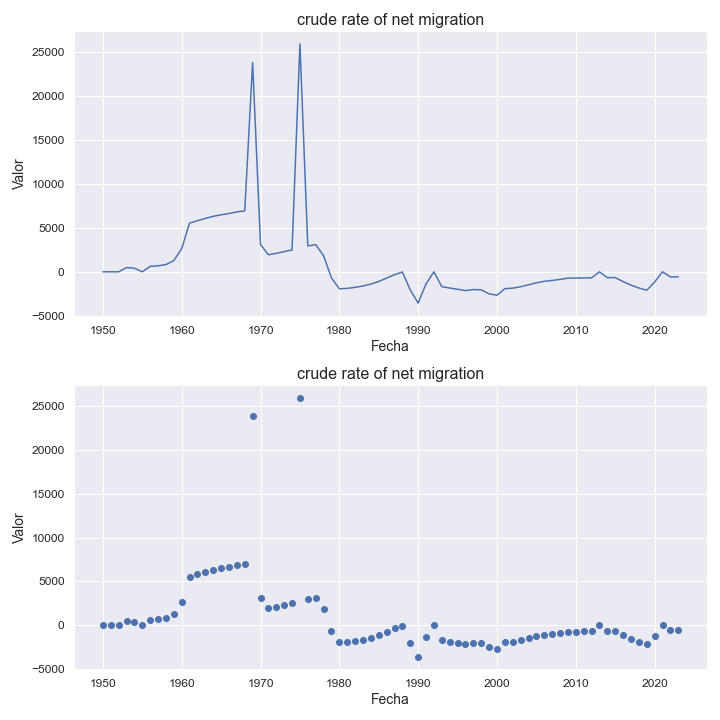

The file beside this chart, header and first rows:
indicatorshortname, locationid, location, iso2, timeid, time, value
crude rate of net migration, 860, uzbekistan, uz, 1, 1950, 0.78
crude rate of net migration, 860, uzbekistan, uz, 2, 1951, 0.66
crude rate of net migration, 860, uzbekistan, uz, 3, 1952, 0.56
crude rate of net migration, 860, uzbekistan, uz, 4, 1953, 477.0
crude rate of net migration, 860, uzbekistan, uz, 5, 1954, 409.0
crude rate of net migration, 860, uzbekistan, uz, 6, 1955, 0.59
crude rate of net migration, 860, uzbekistan, uz, 7, 1956, 618.0
crude rate of net migration, 860, uzbekistan, uz, 8, 1957, 682.0
crude rate of net migration, 860, uzbekistan, uz, 9, 1958, 825.0
crude rate of net migration, 860, uzbekistan, uz, 10, 1959, 1274
crude rate of net migration, 860, uzbekistan, uz, 11, 1960, 2634
crude rate of net migration, 860, uzbekistan, uz, 12, 1961, 5554
crude rate of net migration, 860, uzbekistan, uz, 13, 1962, 5828
crude rate of net migration, 860, uzbekistan, uz, 14, 1963, 6086
crude rate of net migration, 860, uzbekistan, uz, 15, 1964, 6323
crude rate of net migration, 860, uzbekistan, uz, 16, 1965, 6495
crude rate of net migration, 860, uzbekistan, uz, 17, 1966, 6642
crude rate of net migration, 860, uzbekistan, uz, 18, 1967, 6827
crude rate of net migration, 860, uzbekistan, uz, 19, 1968, 6943
crude rate of net migration, 860, uzbekistan, uz, 20, 1969, 23863
crude rate of net migration, 860, uzbekistan, uz, 21, 1970, 3112
crude rate of net migration, 860, uzbekistan, uz, 22, 1971, 1944
crude rate of net migration, 860, uzbekistan, uz, 23, 1972, 2103
crude rate of net migration, 860, uzbekistan, uz, 24, 1973, 2298
crude rate of net migration, 860, uzbekistan, uz, 25, 1974, 2493
crude rate of net migration, 860, uzbekistan, uz, 26, 1975, 25965
crude rate of net migration, 860, uzbekistan, uz, 27, 1976, 2946
crude rate of net migration, 860, uzbekistan, uz, 28, 1977, 3102
crude rate of net migration, 860, uzbekistan, uz, 29, 1978, 1835
crude rate of net migration, 860, uzbekistan, uz, 30, 1979, -698.0
crude rate of net migration, 860, uzbekistan, uz, 31, 1980, -1938
crude rate of net migration, 860, uzbekistan, uz, 32, 1981, -1892
crude rate of net migration, 860, uzbekistan, uz, 33, 1982, -1773
crude rate of net migration, 860, uzbekistan, uz, 34, 1983, -1618
crude rate of net migration, 860, uzbekistan, uz, 35, 1984, -1404
crude rate of net migration, 860, uzbekistan, uz, 36, 1985, -1104
crude rate of net migration, 860, uzbekistan, uz, 37, 1986, -716.0
crude rate of net migration, 860, uzbekistan, uz, 38, 1987, -328.0
crude rate of net migration, 860, uzbekistan, uz, 39, 1988, -24.0
crude rate of net migration, 860, uzbekistan, uz, 40, 1989, -2071
crude rate of net migration, 860, uzbekistan, uz, 41, 1990, -3564
crude rate of net migration, 860, uzbekistan, uz, 42, 1991, -1378
crude rate of net migration, 860, uzbekistan, uz, 43, 1992, -1.54
crude rate of net migration, 860, uzbekistan, uz, 44, 1993, -1691
crude rate of net migration, 860, uzbekistan, uz, 45, 1994, -1851
crude rate of net migration, 860, uzbekistan, uz, 46, 1995, -1991
crude rate of net migration, 860, uzbekistan, uz, 47, 1996, -2143
crude rate of net migration, 860, uzbekistan, uz, 48, 1997, -2024
crude rate of net migration, 860, uzbekistan, uz, 49, 1998, -2055
crude rate of net migration, 860, uzbekistan, uz, 50, 1999, -2516
crude rate of net migration, 860, uzbekistan, uz, 51, 2000, -2667
crude rate of net migration, 860, uzbekistan, uz, 52, 2001, -1925
crude rate of net migration, 860, uzbekistan, uz, 53, 2002, -1863
crude rate of net migration, 860, uzbekistan, uz, 54, 2003, -1701
crude rate of net migration, 860, uzbekistan, uz, 55, 2004, -1479
crude rate of net migration, 860, uzbekistan, uz, 56, 2005, -1256
crude rate of net migration, 860, uzbekistan, uz, 57, 2006, -1084
crude rate of net migration, 860, uzbekistan, uz, 58, 2007, -989.0
crude rate of net migration, 860, uzbekistan, uz, 59, 2008, -866.0
crude rate of net migration, 860, uzbekistan, uz, 60, 2009, -723.0
... 14 more rows
